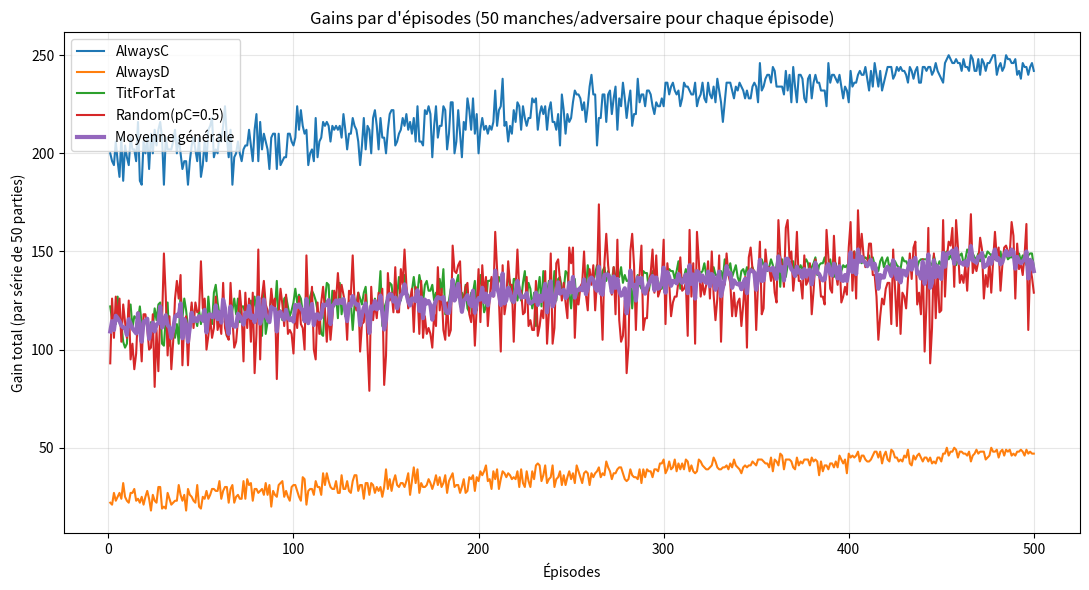

Generate this figure with matplotlib:
import numpy as np
import matplotlib.pyplot as plt
from collections import defaultdict, deque

# ============================================================
# 1) Prisoner's Dilemma (payoffs)
# Actions: 0 = Cooperate (C), 1 = Defect (D)
# Payoffs (agent, opponent):
#   (C,C) -> (R,R)
#   (C,D) -> (S,T)
#   (D,C) -> (T,S)
#   (D,D) -> (P,P)
# Classic constraints: T > R > P > S
# ============================================================

R = 3  # reward for mutual cooperation
T = 5  # temptation to defect
P = 1  # punishment for mutual defection
S = 0  # sucker's payoff

PAYOFF_AGENT = {
    (0, 0): R,
    (0, 1): S,
    (1, 0): T,
    (1, 1): P
}

# ============================================================
# 2) Opponent strategies
# Each opponent has a method act(t, my_last, opp_last, history)
# where "my" refers to opponent itself, "opp" refers to agent.
# ============================================================


# On définit une classe de base pour tous nos adversaires, et ensuite on spécifie leurs actions pour chacun d'eux
class OpponentBase:
    name = "Base"
    def reset(self):
        pass
    def act(self, t, agent_last_action):
        raise NotImplementedError

# Pour l'adversaire qui coopère toujours
class AlwaysCooperate(OpponentBase):
    name = "AlwaysC"
    def act(self, t, agent_last_action):
        return 0

# Pour l'adversaire qui trahis toujours 
class AlwaysDefect(OpponentBase):
    name = "AlwaysD"
    def act(self, t, agent_last_action):
        return 1

# Pour l'agent Tit-For-Tat
class TitForTat(OpponentBase):
    name = "TitForTat"
    def act(self, t, agent_last_action):
        return 0 if t == 0 else agent_last_action

# Pour l'agent Random
class Random05(OpponentBase):
    name = "Random(pC=0.5)"
    def __init__(self, seed=None):
        self.rng = np.random.default_rng(seed)
    def act(self, t, agent_last_action):
        return int(self.rng.integers(0, 2))  # 0 ou 1, p=0.5
    
# Il est à noter ici que ces quatre agents ne réflechissent pas et donc 
# il n'est pas nécessaire de leur coder un système de gain.



# ============================================================
# 3) Learning Agent: Q-Learning tabulaire (adaptatif par adversaire)
# ============================================================

# On code un agent Q-learning simple qui apprend une politique.
# Pour qu'il "s'adapte" à l'adversaire, on inclut l'identité de l'adversaire
# dans l'état (opp_id). Ainsi l'agent peut apprendre une stratégie différente
# contre AlwaysC, AlwaysD, TitForTat, Random, etc.

START = 2  # code spécial pour "pas d'action précédente" (ni agent, ni adversaire)

def last_pair_to_index(a_last, o_last):
    """
    Mappe (a_last, o_last) -> index dans {0..4}
    0: START/START
    1: (C,C)
    2: (C,D)
    3: (D,C)
    4: (D,D)
    """
    if a_last == START and o_last == START:
        return 0
    if a_last == 0 and o_last == 0:
        return 1
    if a_last == 0 and o_last == 1:
        return 2
    if a_last == 1 and o_last == 0:
        return 3
    if a_last == 1 and o_last == 1:
        return 4
    raise ValueError("Couple (a_last, o_last) invalide.")

def make_state_index(opp_id, a_last, o_last):
    """
    Etat = (opp_id, dernier coup agent, dernier coup adversaire)
    Nombre d'états: 4 adversaires * 5 couples = 20 états.
    """
    pair_idx = last_pair_to_index(a_last, o_last)  # 0..4
    return opp_id * 5 + pair_idx  # 0..19

NUM_OPP = 4
NUM_STATES = NUM_OPP * 5
NUM_ACTIONS = 2  # C ou D

class QLearningAgent:
    def __init__(self, alpha=0.10, gamma=0.95, epsilon=0.50, seed=123):
        self.alpha = alpha
        self.gamma = gamma
        self.epsilon = epsilon
        self.rng = np.random.default_rng(seed)
        self.Q = np.zeros((NUM_STATES, NUM_ACTIONS), dtype=float)

    def greedy_action(self, s_idx):
        q = self.Q[s_idx]
        best_actions = np.flatnonzero(q == q.max())
        return int(self.rng.choice(best_actions))

    def select_action(self, s_idx):
        """
        ε = probabilité de prendre une action NON-greedy (si possible).
        """
        a_star = self.greedy_action(s_idx)

        # exploration
        if self.rng.random() < self.epsilon:
            # prendre autre chose que la meilleure (si possible)
            other_actions = [a for a in range(NUM_ACTIONS) if a != a_star]
            if other_actions:
                return int(self.rng.choice(other_actions))
            return a_star  # sécurité (cas NUM_ACTIONS=1, ici non)
        # exploitation
        return a_star

    def update(self, s_idx, action, reward, s_next_idx):
        target = reward + self.gamma * np.max(self.Q[s_next_idx])
        self.Q[s_idx, action] += self.alpha * (target - self.Q[s_idx, action])


# ============================================================
# 4) Interaction: un match (plusieurs manches) vs un adversaire
# ============================================================

def play_match(agent, opponent, opp_id, rounds=50, learn=True):
    """
    Joue un match de 'rounds' manches contre un adversaire.
    Retourne le gain total de l'agent sur ce match.
    """
    opponent.reset()

    a_last = START
    o_last = START
    total_reward = 0.0

    for t in range(rounds):
        s_idx = make_state_index(opp_id, a_last, o_last)

        # action agent
        a = agent.select_action(s_idx)

        # action adversaire (il reçoit l'action précédente de l'agent)
        # au premier tour, on passe 0 par convention (cooperer) car l'adversaire ignore ou gère t==0.
        agent_last_for_opp = 0 if a_last == START else a_last
        o = opponent.act(t, agent_last_for_opp)

        # récompense agent
        r = PAYOFF_AGENT[(a, o)]
        total_reward += r

        # transition
        a_next, o_next = a, o
        s_next_idx = make_state_index(opp_id, a_next, o_next)

        if learn:
            agent.update(s_idx, a, r, s_next_idx)

        a_last, o_last = a_next, o_next

    return total_reward


# ============================================================
# 5) Entraînement: 1 épisode = 1 match contre chacun des 4 adversaires
# ============================================================

def epsilon_schedule_step(ep, eps_start=0.50, eps_end=0.05, step_size=50, total_episodes=1000):
    """
    ep: épisode courant (0-indexé)
    paliers de step_size épisodes, linéaire en paliers de eps_start à eps_end.
    """
    num_levels = int(np.ceil(total_episodes / step_size))  # ici 20
    # niveaux: 0..num_levels-1
    level = min(ep // step_size, num_levels - 1)

    if num_levels == 1:
        return eps_end

    delta = (eps_start - eps_end) / (num_levels - 1)
    eps = eps_start - level * delta
    return float(max(eps_end, eps))

def train(agent, opponents, episodes=1000, rounds_per_match=50,
          eps_start=0.50, eps_end=0.05, eps_step=50):
    gains_by_opp = {opp.name: [] for opp in opponents}
    avg_all = []
    eps_history = []

    for ep in range(episodes):
        # epsilon par palier
        agent.epsilon = epsilon_schedule_step(
            ep,
            eps_start=eps_start,
            eps_end=eps_end,
            step_size=eps_step,
            total_episodes=episodes
        )
        eps_history.append(agent.epsilon)

        ep_rewards = []
        for opp_id, opp in enumerate(opponents):
            rew = play_match(agent, opp, opp_id=opp_id, rounds=rounds_per_match, learn=True)
            gains_by_opp[opp.name].append(rew)
            ep_rewards.append(rew)

        avg_all.append(float(np.mean(ep_rewards)))

        # (optionnel) log tous les 50 épisodes
        if (ep + 1) % 50 == 0:
            print(f"Episode {ep+1}/{episodes} | epsilon={agent.epsilon:.3f} | avg={avg_all[-1]:.2f}")

    return gains_by_opp, avg_all, eps_history



# ============================================================
# 6) Graphique
# ============================================================

def plot_results(gains_by_opp, avg_all, title="Évolution des gains par épisode par adversaire"):
    x = np.arange(1, len(avg_all) + 1)

    plt.figure(figsize=(11, 6))
    for name, rewards in gains_by_opp.items():
        plt.plot(x, rewards, label=name)

    plt.plot(x, avg_all, linewidth=3, label="Moyenne générale")

    plt.xlabel("Épisodes")
    plt.ylabel("Gain total (par série de 50 parties)")
    plt.title(title)
    plt.legend()
    plt.grid(True, alpha=0.3)
    plt.tight_layout()
    plt.show()


# ============================================================
# 7) Lancement
# ============================================================

if __name__ == "__main__":
    opponents = [
        AlwaysCooperate(),
        AlwaysDefect(),
        TitForTat(),
        Random05(seed=42),
    ]

    agent = QLearningAgent(
        alpha=0.10,
        gamma=0.95,
        epsilon=0.30,
        seed=123
    )

    gains_by_opp, avg_all, eps_history = train(
        agent,
        opponents,
        episodes=500,
        rounds_per_match=50
    )


    plot_results(
        gains_by_opp,
        avg_all,
        title="Gains par d'épisodes (50 manches/adversaire pour chaque épisode)"
    )

# ============================================================
# 8) Sauvegarde de l'apprentissage
# ============================================================

np.savez(
    "trained_agent_qtable.npz",
    Q=agent.Q,
    alpha=agent.alpha,
    gamma=agent.gamma,
    epsilon=agent.epsilon
)

print("Q-table sauvegardée dans trained_agent_qtable.npz")

